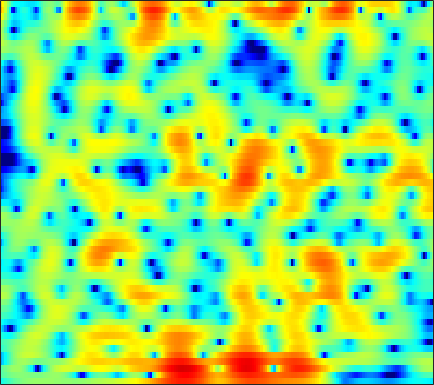

Data behind this chart, as committed beside it:
-4.6685, -4.2031, -3.5784, -2.9738, -2.5435, -1.9941, -1.4841, -1.1295, -0.69025, -0.30529, 0.018062, 0.22915, 0.45761, 0.64174, 0.75005, 0.85136, 0.9195, 0.95301, 0.97812, 0.98237, 0.9626, 0.93729, 0.89578, 0.85594
-2.007, -1.64, -1.194, -0.7957, -0.5349, -0.246, -0.02284, 0.0963, 0.1948, 0.2271, 0.1996, 0.1439, 0.03772, -0.09082, -0.1839, -0.2721, -0.302, -0.2781, -0.1801, -0.01485, 0.1978, 0.3683, 0.5874, 0.7682
-1.881, -1.27, -0.5415, 0.07095, 0.4488, 0.8362, 1.065, 1.119, 1.022, 0.7044, 0.1323, -0.5087, -1.716, -3.461, -5.28, -8.884, -15.75, -27.49, -13.52, -7.629, -4.258, -2.474, -0.6853, 0.6395
-8.607, -7.065, -5.094, -3.367, -2.267, -1.034, -0.07449, 0.4774, 1, 1.298, 1.389, 1.329, 1.095, 0.7325, 0.4162, -0.01915, -0.3708, -0.5267, -0.5528, -0.4083, -0.1863, -0.003549, 0.2107, 0.3666
-8.452, -7.083, -5.157, -3.384, -2.21, -0.8541, 0.2697, 0.9681, 1.719, 2.287, 2.686, 2.882, 3.022, 3.041, 2.983, 2.82, 2.568, 2.329, 1.931, 1.422, 0.7642, 0.1596, -0.8487, -2.175
-3.514, -3.052, -2.363, -1.636, -1.087, -0.3764, 0.2911, 0.7538, 1.303, 1.766, 2.132, 2.337, 2.521, 2.597, 2.582, 2.462, 2.218, 1.955, 1.492, 0.8966, 0.1723, -0.4443, -1.367, -2.393
-2.755, -2.462, -2.057, -1.62, -1.262, -0.7436, -0.1888, 0.2381, 0.8084, 1.349, 1.833, 2.146, 2.487, 2.715, 2.807, 2.808, 2.668, 2.466, 2.054, 1.471, 0.7134, 0.02333, -1.085, -2.407
-4.087, -4.431, -4.897, -5.188, -5.156, -4.65, -3.696, -2.815, -1.579, -0.4014, 0.6439, 1.326, 2.09, 2.686, 3.02, 3.329, 3.474, 3.47, 3.309, 2.966, 2.417, 1.856, 0.8929, -0.3401
-6.594, -8.132, -11.16, -16.56, -25.19, -19.07, -11.88, -8.803, -5.941, -3.872, -2.294, -1.324, -0.2521, 0.6188, 1.165, 1.776, 2.254, 2.527, 2.777, 2.895, 2.874, 2.773, 2.541, 2.205
-4.561, -5.174, -5.996, -6.697, -7.016, -7.067, -6.734, -6.322, -5.689, -5.051, -4.433, -3.97, -3.319, -2.59, -1.989, -1.133, -0.2731, 0.3379, 1.096, 1.748, 2.278, 2.59, 2.89, 3.055
-2.395, -2.589, -2.919, -3.331, -3.695, -4.215, -4.814, -5.33, -6.138, -7.123, -8.308, -9.22, -10.11, -9.765, -8.56, -6.356, -4.138, -2.634, -0.9244, 0.4759, 1.6, 2.279, 2.978, 3.468
-1.309, -1.333, -1.586, -2.073, -2.58, -3.435, -4.508, -5.452, -6.909, -8.651, -10.76, -12.7, -15.61, -16.04, -13.34, -9.255, -5.95, -3.943, -1.746, -0.03556, 1.286, 2.062, 2.845, 3.398
0.312, 0.2478, -0.1182, -0.7823, -1.5, -2.773, -4.404, -5.856, -8.046, -10.14, -11.32, -11.16, -9.901, -8.108, -6.63, -4.641, -2.763, -1.479, 0.01847, 1.21, 2.112, 2.59, 2.996, 3.155
2.397, 2.265, 1.855, 1.163, 0.4396, -0.8574, -2.583, -4.245, -7.114, -10.77, -13.01, -11.32, -7.679, -4.706, -2.914, -0.9999, 0.5292, 1.474, 2.446, 3.101, 3.433, 3.453, 3.159, 2.443
1.394, 1.318, 1.082, 0.6826, 0.3035, -0.2975, -0.9723, -1.48, -2.07, -2.452, -2.498, -2.257, -1.648, -0.8165, -0.1323, 0.76, 1.563, 2.063, 2.558, 2.811, 2.803, 2.594, 2.009, 1.011
-1.046, -1.087, -1.205, -1.39, -1.559, -1.805, -2.025, -2.135, -2.18, -2.07, -1.792, -1.479, -0.9536, -0.3391, 0.1376, 0.7665, 1.335, 1.685, 2.04, 2.25, 2.277, 2.18, 1.879, 1.418
-3.402, -3.4, -3.521, -3.779, -4.077, -4.521, -4.927, -5.115, -5.076, -4.628, -3.841, -3.117, -2.083, -1.065, -0.3491, 0.5183, 1.254, 1.723, 2.222, 2.576, 2.774, 2.819, 2.748, 2.529
-5.586, -5.226, -5.165, -5.627, -6.375, -7.999, -10.52, -13.13, -15.46, -12.44, -8.538, -6.241, -3.88, -2.066, -0.9623, 0.2736, 1.277, 1.919, 2.645, 3.186, 3.571, 3.739, 3.805, 3.664
-6.006, -5.218, -4.721, -4.798, -5.185, -6.202, -7.706, -8.868, -9.581, -8.556, -6.689, -5.332, -3.802, -2.577, -1.789, -0.8081, 0.1787, 0.9364, 1.902, 2.776, 3.481, 3.871, 4.172, 4.211
-4.087, -3.545, -2.949, -2.533, -2.349, -2.291, -2.364, -2.455, -2.589, -2.744, -2.939, -3.227, -3.865, -4.853, -5.668, -6.235, -5.15, -3.54, -1.258, 0.7055, 2.194, 3.011, 3.726, 4.064
-4.941, -3.97, -2.721, -1.665, -1.042, -0.4193, -0.02657, 0.09874, 0.05955, -0.2452, -0.8654, -1.6, -3.079, -5.369, -7.834, -11.36, -9.467, -6.136, -2.65, -0.1837, 1.517, 2.416, 3.202, 3.58
-9.276, -6.571, -4.01, -2.228, -1.248, -0.2619, 0.3906, 0.7039, 0.9133, 0.9095, 0.6894, 0.4114, -0.07466, -0.6059, -0.9317, -1.126, -0.9205, -0.5414, 0.1479, 0.8713, 1.485, 1.834, 2.125, 2.193
-4.827, -3.874, -2.61, -1.508, -0.8013, -0.03846, 0.536, 0.8625, 1.161, 1.327, 1.376, 1.352, 1.258, 1.123, 1.02, 0.907, 0.8109, 0.769, 0.7437, 0.7189, 0.667, 0.6072, 0.4842, 0.2962
-1.14, -0.8545, -0.4544, -0.03886, 0.2635, 0.6306, 0.9622, 1.174, 1.416, 1.598, 1.732, 1.786, 1.795, 1.724, 1.606, 1.36, 1.015, 0.6923, 0.1765, -0.3971, -0.9654, -1.353, -1.765, -2.019
0.9266, 0.9487, 0.9421, 0.9342, 0.9223, 0.9294, 0.9916, 1.091, 1.307, 1.589, 1.894, 2.101, 2.301, 2.36, 2.278, 1.966, 1.394, 0.7611, -0.4022, -1.947, -3.853, -5.325, -6.733, -6.67
1.612, 1.39, 0.998, 0.4497, -0.04813, -0.7558, -1.329, -1.482, -1.137, -0.2355, 0.8848, 1.685, 2.561, 3.138, 3.353, 3.322, 2.871, 2.228, 0.8987, -1.16, -4.274, -7.699, -13.33, -10.92
-0.9992, -1.225, -1.789, -2.815, -3.994, -6.512, -11.01, -17.23, -14.11, -6.932, -2.897, -0.8331, 1.124, 2.441, 3.089, 3.564, 3.64, 3.466, 2.94, 2.145, 1.214, 0.5333, -0.1305, -0.3698
-6.281, -5.949, -5.806, -5.949, -6.288, -6.969, -7.693, -7.874, -7.06, -5.228, -3.181, -1.759, -0.1595, 1.091, 1.805, 2.482, 2.897, 3.045, 3.055, 2.913, 2.639, 2.393, 2.052, 1.716
-11.57, -10.31, -8.94, -7.783, -7.083, -6.255, -5.498, -4.894, -3.997, -2.988, -1.92, -1.127, -0.1189, 0.7658, 1.343, 1.981, 2.461, 2.718, 2.925, 2.984, 2.899, 2.746, 2.428, 1.995
-15.25, -12.98, -10.53, -8.547, -7.312, -5.918, -4.726, -3.911, -2.932, -2.052, -1.218, -0.6276, 0.1158, 0.821, 1.315, 1.938, 2.493, 2.842, 3.217, 3.428, 3.469, 3.362, 2.994, 2.353
-13.84, -12.08, -9.893, -8.104, -6.943, -5.593, -4.448, -3.706, -2.87, -2.175, -1.609, -1.25, -0.8155, -0.3278, 0.1148, 0.8347, 1.686, 2.346, 3.166, 3.825, 4.235, 4.344, 4.189, 3.62
-12.82, -12.11, -10.9, -9.745, -8.886, -7.825, -6.856, -6.24, -5.577, -5.167, -5.121, -5.347, -5.969, -6.732, -6.85, -5.704, -3.438, -1.599, 0.5101, 2.168, 3.347, 3.946, 4.396, 4.461
-17.23, -16.65, -15.93, -15.12, -14.45, -13.42, -12.14, -11.23, -10.14, -9.434, -9.288, -9.675, -11.16, -14.52, -18.44, -15.2, -8.769, -5.425, -2.236, 0.05902, 1.697, 2.623, 3.497, 4.047
-23.96, -22.49, -22.28, -23.02, -23.75, -22.9, -19.57, -16.82, -13.81, -11.58, -9.964, -9.112, -8.316, -7.612, -6.928, -5.705, -4.078, -2.75, -1.075, 0.4011, 1.62, 2.36, 3.136, 3.698
-21.02, -21.12, -21.55, -22.95, -24.34, -24.02, -19.78, -16.48, -12.92, -10.11, -7.874, -6.496, -4.947, -3.63, -2.749, -1.638, -0.5996, 0.1125, 0.9857, 1.722, 2.345, 2.717, 3.117, 3.422
-15.92, -16.14, -15.99, -15.5, -14.87, -13.53, -11.77, -10.2, -8.056, -6.016, -4.147, -2.892, -1.422, -0.2061, 0.5511, 1.382, 1.993, 2.308, 2.577, 2.663, 2.601, 2.51, 2.386, 2.329
-15.68, -15.36, -14.67, -13.37, -12.09, -10.11, -8.018, -6.404, -4.34, -2.395, -0.6816, 0.4458, 1.72, 2.723, 3.288, 3.767, 3.932, 3.845, 3.392, 2.569, 1.347, 0.2377, -1.248, -2.074
-22.34, -21.96, -21.63, -18.73, -15.47, -11.31, -7.847, -5.632, -3.068, -0.9308, 0.8401, 1.948, 3.134, 3.996, 4.424, 4.692, 4.591, 4.247, 3.361, 1.88, -0.4079, -2.986, -8.616, -19.07
-20.98, -22.13, -23.05, -20.01, -16.11, -11.58, -7.957, -5.714, -3.189, -1.119, 0.5681, 1.603, 2.694, 3.467, 3.841, 4.067, 3.97, 3.674, 3.004, 2.003, 0.7276, -0.3294, -1.624, -2.424
-12.65, -12.64, -12.04, -10.81, -9.537, -7.617, -5.608, -4.157, -2.355, -0.7551, 0.609, 1.464, 2.392, 3.061, 3.391, 3.605, 3.563, 3.376, 2.942, 2.324, 1.57, 0.9738, 0.1803, -0.525
-8.836, -8.623, -8.063, -7.127, -6.267, -4.972, -3.573, -2.511, -1.143, 0.1057, 1.217, 1.933, 2.716, 3.284, 3.563, 3.736, 3.685, 3.508, 3.082, 2.471, 1.696, 1.019, 0.0222, -1.044
-9.498, -8.996, -7.942, -6.662, -5.629, -4.221, -2.814, -1.789, -0.4912, 0.7085, 1.771, 2.459, 3.209, 3.75, 4.008, 4.145, 4.038, 3.79, 3.236, 2.433, 1.395, 0.4706, -0.9383, -2.541
-17.27, -13.93, -10.61, -8.206, -6.734, -4.99, -3.396, -2.248, -0.7788, 0.6043, 1.836, 2.643, 3.526, 4.167, 4.474, 4.633, 4.49, 4.172, 3.467, 2.417, 1.003, -0.2895, -2.327, -4.657
-12.88, -11.9, -10.44, -9.295, -8.528, -7.373, -5.889, -4.526, -2.541, -0.6067, 1.132, 2.261, 3.486, 4.383, 4.828, 5.118, 5.048, 4.755, 4.019, 2.852, 1.198, -0.4425, -3.264, -7.16
-7.902, -8.693, -9.931, -11.78, -13.83, -17.2, -15.15, -11.03, -6.469, -3.046, -0.4255, 1.129, 2.768, 3.958, 4.577, 5.067, 5.18, 5.017, 4.464, 3.517, 2.16, 0.8678, -1.242, -3.74
-6.692, -7.671, -9.201, -10.97, -12.38, -13.61, -12.49, -10.22, -6.86, -3.892, -1.413, 0.1233, 1.793, 3.05, 3.75, 4.365, 4.64, 4.626, 4.335, 3.75, 2.888, 2.089, 0.8419, -0.5159
-6.48, -7.46, -8.756, -9.785, -10.14, -9.87, -8.698, -7.396, -5.369, -3.292, -1.361, -0.0731, 1.379, 2.526, 3.187, 3.805, 4.137, 4.212, 4.095, 3.745, 3.187, 2.635, 1.76, 0.7286
-6.506, -8.062, -10.91, -14.85, -17.7, -15.6, -10.97, -8.178, -5.237, -2.895, -1.004, 0.1751, 1.461, 2.454, 3.009, 3.527, 3.802, 3.867, 3.777, 3.504, 3.077, 2.666, 2.005, 1.21
-4.38, -5.607, -7.694, -9.995, -11.05, -10.17, -7.615, -5.664, -3.393, -1.548, -0.06143, 0.8483, 1.814, 2.515, 2.873, 3.154, 3.22, 3.15, 2.911, 2.558, 2.135, 1.799, 1.33, 0.8457
-0.9033, -1.405, -2.043, -2.535, -2.688, -2.528, -1.97, -1.386, -0.5195, 0.3572, 1.138, 1.633, 2.136, 2.436, 2.521, 2.429, 2.11, 1.726, 1.062, 0.2999, -0.4282, -0.8529, -1.141, -1.117
1.634, 1.304, 0.8706, 0.5127, 0.3213, 0.228, 0.3156, 0.4967, 0.8407, 1.248, 1.647, 1.891, 2.103, 2.131, 2.003, 1.582, 0.8265, -0.009122, -1.545, -3.672, -6.336, -8.119, -8.164, -5.902
2.702, 2.174, 1.386, 0.6169, 0.1165, -0.363, -0.5516, -0.4845, -0.1574, 0.2975, 0.7823, 1.095, 1.388, 1.484, 1.388, 1.012, 0.2833, -0.5417, -2.135, -4.475, -7.8, -10.52, -10.34, -6.542
2.344, 1.294, -0.3847, -2.371, -3.95, -5.773, -6.378, -5.848, -4.459, -2.998, -1.791, -1.068, -0.3645, 0.0703, 0.231, 0.2461, 0.0463, -0.2316, -0.7269, -1.284, -1.738, -1.873, -1.607, -0.8688
1.88, 0.3744, -2.136, -5.474, -8.937, -16.45, -21.55, -14.09, -9.119, -6.29, -4.474, -3.513, -2.592, -1.981, -1.651, -1.354, -1.136, -0.9984, -0.807, -0.5835, -0.2901, -0.003795, 0.4669, 1.033
2.96, 1.446, -0.8146, -3.248, -4.995, -6.904, -7.781, -7.736, -7.048, -6.101, -5.197, -4.687, -4.216, -3.968, -3.869, -3.724, -3.435, -3.062, -2.392, -1.603, -0.7984, -0.2249, 0.4558, 1.075
5.551, 3.868, 1.379, -1.336, -3.38, -5.589, -6.632, -6.568, -5.955, -5.21, -4.711, -4.573, -4.829, -5.597, -6.553, -7.985, -8.57, -7.629, -5.339, -3.067, -1.314, -0.3727, 0.4347, 0.8004
8.096, 6.252, 3.198, -0.8201, -4.977, -15.23, -17.67, -10.26, -6.285, -4.478, -3.764, -3.7, -4.227, -5.54, -7.206, -10.9, -15.01, -11.77, -6.294, -2.705, -0.4637, 0.529, 1.121, 0.7514
6.806, 5.38, 3.163, 0.6402, -1.353, -3.681, -5.075, -5.431, -5.448, -5.465, -5.607, -5.84, -6.178, -6.498, -6.6, -6.531, -5.984, -5.162, -3.718, -2.213, -0.956, -0.2606, 0.25, 0.2412
